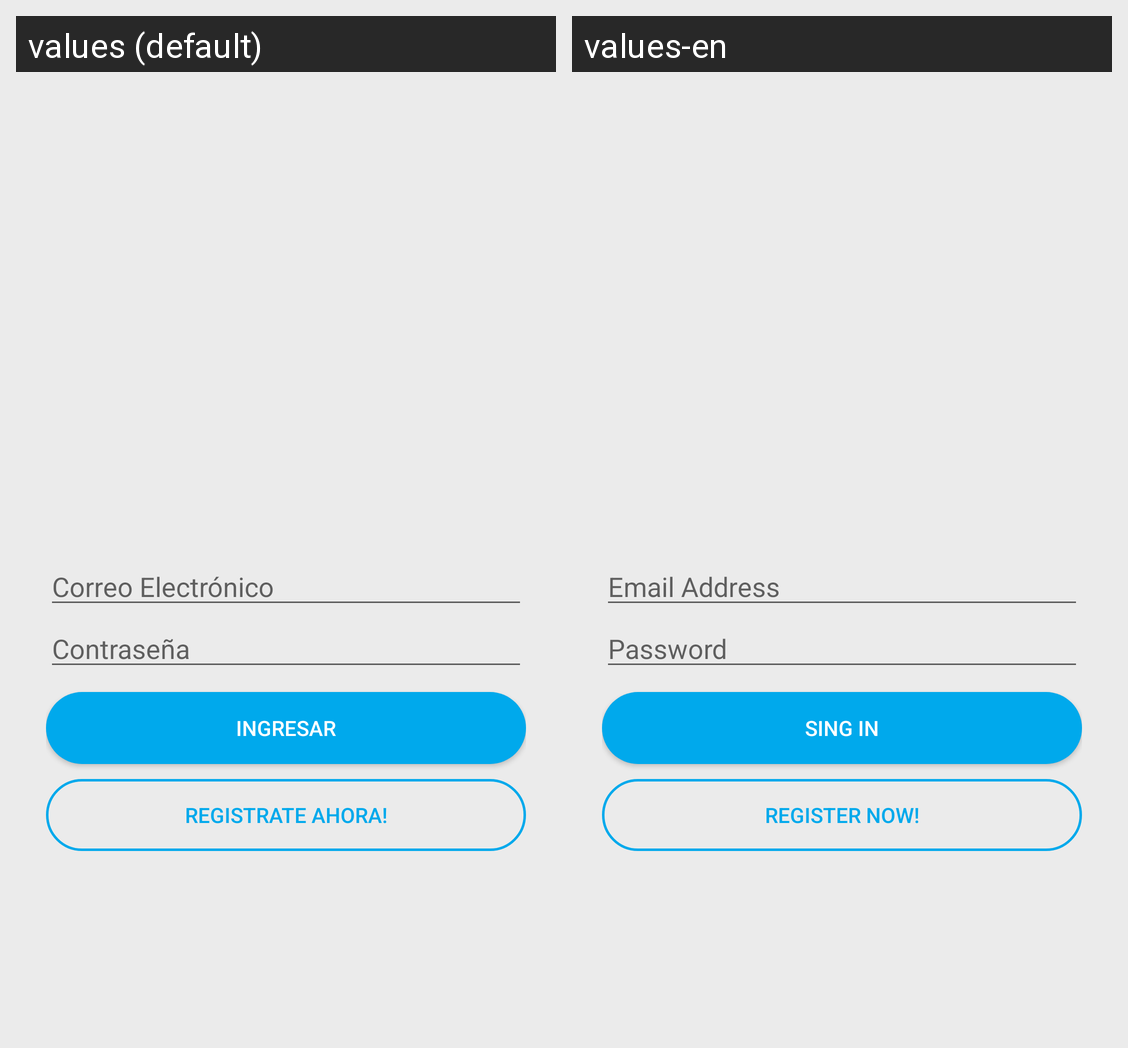

Translations of the strings shown on this Android screen, per locale in the grid:
Android screen res/layout/activity_main.xml rendered under 2 locales, left to right: values (default), values-en. Device: Nexus 5 (rendered at 1080×1920; each locale shown at half size, 540×960, under a caption strip naming it); theme AppTheme.
Strings drawn on this screen, with the default value and each locale's value (text and hints the layout hard-codes, and strings that could not be matched under every locale, appear in the picture but are not listed):

app_usuario
  values: Correo Electrónico
  values-en: Email Address

app_contrasena
  values: Contraseña
  values-en: Password

app_ingresar
  values: Ingresar
  values-en: Sing In

app_registrar
  values: Registrate ahora!
  values-en: Register Now!
